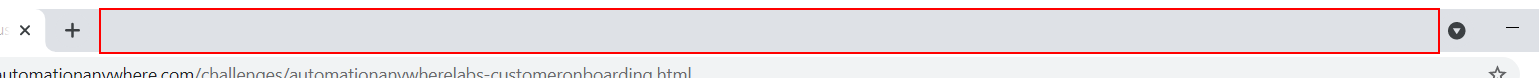
Task: RPA hands on AA challenge
Workflow: CloseAllApplications

Step 1 [try]: Close the open website on the pane 'Automation Anywhere Labs - Customer Onboarding - *' in window 'Automation Anywhere Labs - Customer Onboarding - *' (chrome.exe)
